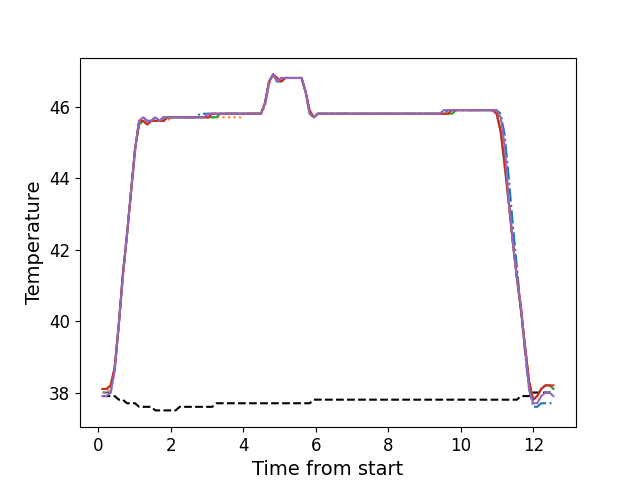

The file beside this chart, header and first rows:
, times, neutral, z1, z2, z3, z4, z5
0, 0.1136, 37.9, 38.0, 38.0, 38.1, 38.1, 37.9
1, 0.2253, 37.9, 38.0, 38.0, 38.1, 38.1, 37.9
2, 0.3369, 37.9, 38.0, 38.1, 38.2, 38.2, 38.0
3, 0.4491, 37.9, 38.7, 38.7, 38.7, 38.7, 38.6
4, 0.5617, 37.8, 39.9, 39.9, 39.9, 39.9, 39.9
5, 0.6733, 37.8, 41.3, 41.2, 41.3, 41.3, 41.2
6, 0.786, 37.7, 42.4, 42.4, 42.4, 42.4, 42.4
7, 0.8976, 37.7, 43.6, 43.5, 43.6, 43.6, 43.6
8, 1.009, 37.7, 44.8, 44.7, 44.8, 44.8, 44.8
9, 1.122, 37.6, 45.6, 45.5, 45.5, 45.6, 45.6
10, 1.233, 37.6, 45.7, 45.6, 45.6, 45.6, 45.7
11, 1.346, 37.6, 45.6, 45.5, 45.5, 45.5, 45.6
12, 1.458, 37.6, 45.6, 45.6, 45.6, 45.6, 45.6
13, 1.57, 37.5, 45.7, 45.6, 45.6, 45.6, 45.7
14, 1.683, 37.5, 45.6, 45.6, 45.6, 45.6, 45.6
15, 1.794, 37.5, 45.7, 45.6, 45.6, 45.6, 45.7
16, 1.906, 37.5, 45.7, 45.6, 45.7, 45.7, 45.7
17, 2.018, 37.5, 45.7, 45.7, 45.7, 45.7, 45.7
18, 2.13, 37.5, 45.7, 45.7, 45.7, 45.7, 45.7
19, 2.242, 37.6, 45.7, 45.7, 45.7, 45.7, 45.7
20, 2.355, 37.6, 45.7, 45.7, 45.7, 45.7, 45.7
21, 2.467, 37.6, 45.7, 45.7, 45.7, 45.7, 45.7
22, 2.579, 37.6, 45.7, 45.7, 45.7, 45.7, 45.7
23, 2.691, 37.6, 45.7, 45.7, 45.7, 45.7, 45.7
24, 2.803, 37.6, 45.8, 45.7, 45.7, 45.7, 45.7
25, 2.914, 37.6, 45.8, 45.7, 45.7, 45.7, 45.7
26, 3.027, 37.6, 45.8, 45.7, 45.7, 45.7, 45.8
27, 3.139, 37.6, 45.8, 45.7, 45.7, 45.8, 45.8
28, 3.251, 37.7, 45.8, 45.7, 45.7, 45.8, 45.8
29, 3.363, 37.7, 45.8, 45.7, 45.8, 45.8, 45.8
30, 3.475, 37.7, 45.8, 45.7, 45.8, 45.8, 45.8
31, 3.587, 37.7, 45.8, 45.7, 45.8, 45.8, 45.8
32, 3.699, 37.7, 45.8, 45.7, 45.8, 45.8, 45.8
33, 3.812, 37.7, 45.8, 45.7, 45.8, 45.8, 45.8
34, 3.923, 37.7, 45.8, 45.7, 45.8, 45.8, 45.8
35, 4.036, 37.7, 45.8, 45.8, 45.8, 45.8, 45.8
36, 4.148, 37.7, 45.8, 45.8, 45.8, 45.8, 45.8
37, 4.259, 37.7, 45.8, 45.8, 45.8, 45.8, 45.8
38, 4.372, 37.7, 45.8, 45.8, 45.8, 45.8, 45.8
39, 4.484, 37.7, 45.8, 45.8, 45.8, 45.8, 45.8
40, 4.596, 37.7, 46.1, 46.0, 46.1, 46.1, 46.1
41, 4.708, 37.7, 46.7, 46.6, 46.7, 46.7, 46.7
42, 4.82, 37.7, 46.9, 46.9, 46.9, 46.9, 46.9
43, 4.932, 37.7, 46.7, 46.7, 46.7, 46.8, 46.7
44, 5.043, 37.7, 46.8, 46.7, 46.7, 46.7, 46.8
45, 5.156, 37.7, 46.8, 46.8, 46.8, 46.8, 46.8
46, 5.268, 37.7, 46.8, 46.8, 46.8, 46.8, 46.8
47, 5.38, 37.7, 46.8, 46.8, 46.8, 46.8, 46.8
48, 5.493, 37.7, 46.8, 46.8, 46.8, 46.8, 46.8
49, 5.604, 37.7, 46.8, 46.8, 46.8, 46.8, 46.8
50, 5.718, 37.7, 46.4, 46.4, 46.4, 46.4, 46.4
51, 5.828, 37.7, 45.8, 45.8, 45.8, 45.9, 45.8
52, 5.94, 37.8, 45.7, 45.7, 45.7, 45.7, 45.7
53, 6.053, 37.8, 45.8, 45.8, 45.8, 45.8, 45.8
54, 6.164, 37.8, 45.8, 45.8, 45.8, 45.8, 45.8
55, 6.277, 37.8, 45.8, 45.8, 45.8, 45.8, 45.8
56, 6.389, 37.8, 45.8, 45.8, 45.8, 45.8, 45.8
57, 6.501, 37.8, 45.8, 45.8, 45.8, 45.8, 45.8
58, 6.613, 37.8, 45.8, 45.8, 45.8, 45.8, 45.8
59, 6.725, 37.8, 45.8, 45.8, 45.8, 45.8, 45.8
... 52 more rows
